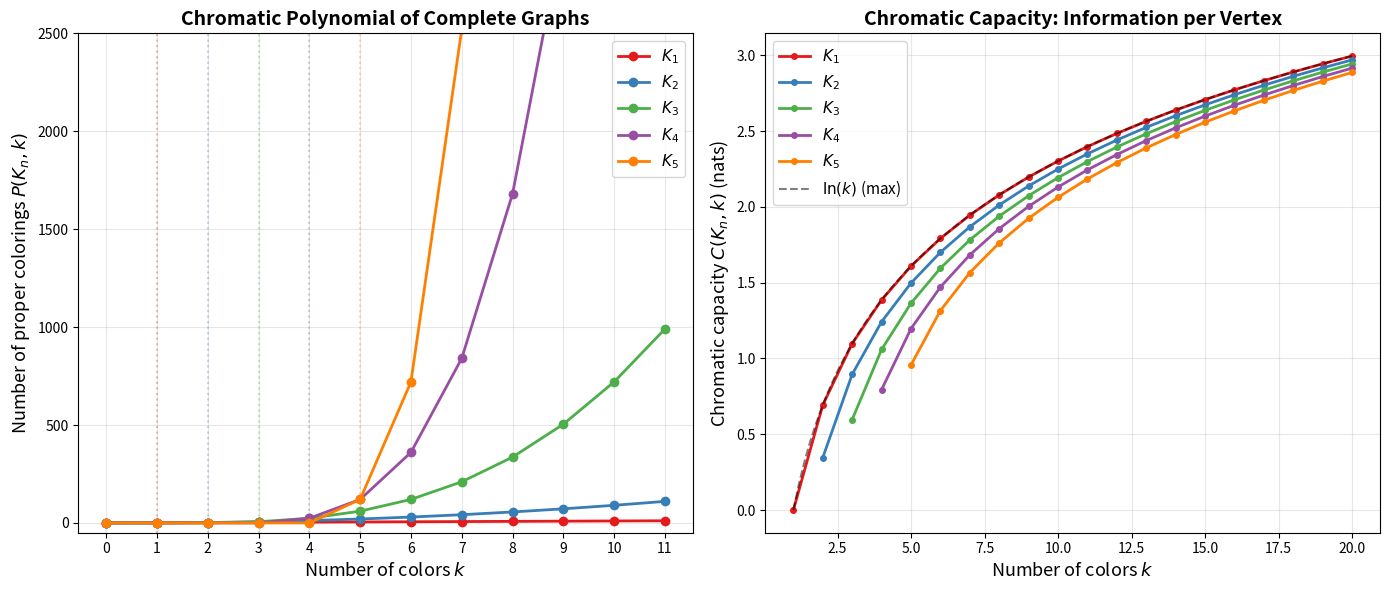

The script that saved this image:
"""
Visualization: Chromatic Polynomial Landscape

Visualizes the chromatic polynomial P(K_n, k) = k^{(n)} as a function of k
for various values of n, showing the falling factorial structure and the
sharp threshold at k = n where colorability begins.
"""

import numpy as np
import matplotlib.pyplot as plt


def desc_factorial(k: int, n: int) -> int:
    """Compute falling factorial k^{(n)} = k(k-1)...(k-n+1)."""
    result = 1
    for i in range(n):
        result *= max(0, k - i)
    return result


fig, axes = plt.subplots(1, 2, figsize=(14, 6))

# Left panel: Chromatic polynomial P(K_n, k) vs k
ax1 = axes[0]
k_values = np.arange(0, 12)
colors = ['#e41a1c', '#377eb8', '#4daf4a', '#984ea3', '#ff7f00']
labels = ['$K_1$', '$K_2$', '$K_3$', '$K_4$', '$K_5$']

for n in range(1, 6):
    p_values = [desc_factorial(int(k), n) for k in k_values]
    ax1.plot(k_values, p_values, 'o-', color=colors[n-1], label=labels[n-1],
             linewidth=2, markersize=6)
    # Mark the threshold where colorings become possible
    ax1.axvline(x=n, color=colors[n-1], linestyle=':', alpha=0.3)

ax1.set_xlabel('Number of colors $k$', fontsize=13)
ax1.set_ylabel('Number of proper colorings $P(K_n, k)$', fontsize=13)
ax1.set_title('Chromatic Polynomial of Complete Graphs', fontsize=14, fontweight='bold')
ax1.legend(fontsize=11)
ax1.set_ylim(-50, 2500)
ax1.grid(True, alpha=0.3)
ax1.set_xticks(range(12))

# Right panel: Chromatic capacity C(K_n, k) = ln(P(K_n,k))/n
ax2 = axes[1]
k_fine = np.arange(1, 21)

for n in range(1, 6):
    cap_values = []
    for k in k_fine:
        df = desc_factorial(int(k), n)
        if df > 0 and n > 0:
            cap_values.append(np.log(df) / n)
        else:
            cap_values.append(np.nan)
    ax2.plot(k_fine, cap_values, 'o-', color=colors[n-1], label=labels[n-1],
             linewidth=2, markersize=4)

# Add the theoretical maximum ln(k)
k_cont = np.linspace(1, 20, 100)
ax2.plot(k_cont, np.log(k_cont), 'k--', linewidth=1.5, alpha=0.5, label='$\\ln(k)$ (max)')

ax2.set_xlabel('Number of colors $k$', fontsize=13)
ax2.set_ylabel('Chromatic capacity $C(K_n, k)$ (nats)', fontsize=13)
ax2.set_title('Chromatic Capacity: Information per Vertex', fontsize=14, fontweight='bold')
ax2.legend(fontsize=11)
ax2.grid(True, alpha=0.3)

plt.tight_layout()
plt.savefig('chromatic_polynomial_landscape.png', dpi=150, bbox_inches='tight')
print("Saved: chromatic_polynomial_landscape.png")
